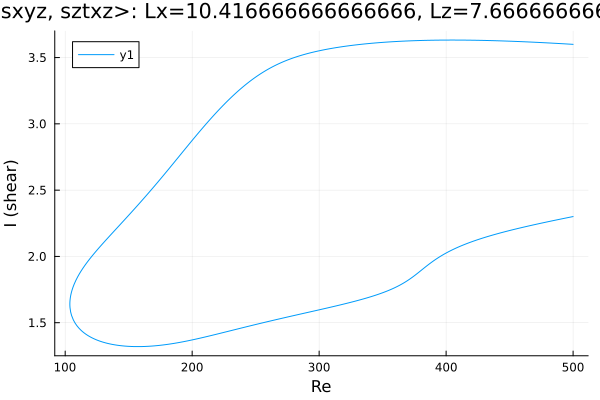

The data file committed next to this chart (first rows):
Re, shear
500.0, 3.599
499, 3.6
497.6, 3.601
496.2, 3.602
494.7, 3.602
493.3, 3.603
491.9, 3.604
490.5, 3.605
489.1, 3.606
487.7, 3.606
486.3, 3.607
484.8, 3.608
483.4, 3.609
482, 3.609
480.6, 3.61
479.2, 3.611
477.8, 3.612
476.4, 3.612
474.9, 3.613
473.5, 3.614
472.1, 3.614
470.7, 3.615
469.3, 3.616
467.9, 3.616
466.5, 3.617
465, 3.617
463.6, 3.618
462.2, 3.619
460.8, 3.619
459.4, 3.62
458, 3.62
456.6, 3.621
455.1, 3.621
453.7, 3.622
452.3, 3.623
450.9, 3.623
449.5, 3.624
448.1, 3.624
446.7, 3.624
445.2, 3.625
443.8, 3.625
442.4, 3.626
441, 3.626
439.6, 3.627
438.2, 3.627
436.8, 3.627
435.3, 3.628
433.9, 3.628
432.5, 3.628
431.1, 3.629
429.7, 3.629
428.3, 3.629
426.9, 3.63
425.4, 3.63
424, 3.63
422.6, 3.63
421.2, 3.631
419.8, 3.631
418.4, 3.631
417, 3.631
... 567 more rows
